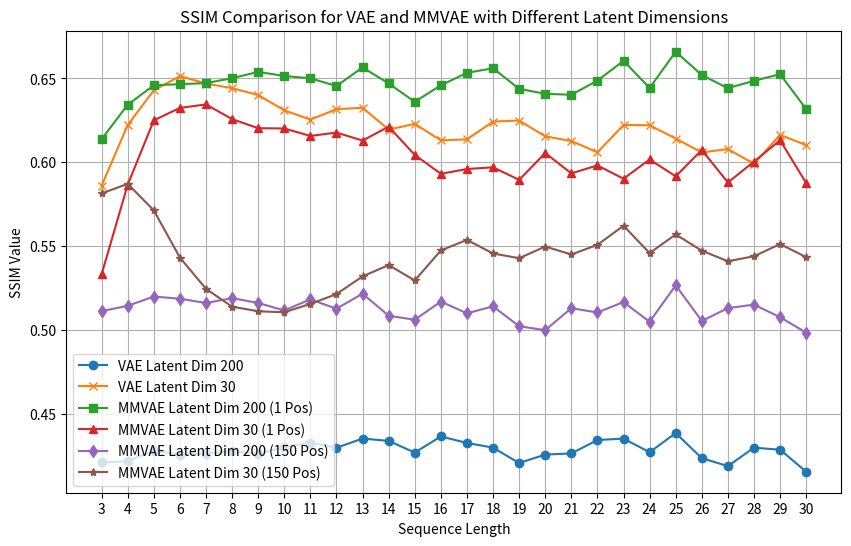

The matplotlib source for this figure:
import numpy as np
import matplotlib.pyplot as plt

vae_200 = [np.float32(0.4211031), np.float32(0.4219108), np.float32(0.42809835), np.float32(0.4257251), np.float32(0.42644083), np.float32(0.42784607), np.float32(0.426277), np.float32(0.43024027), np.float32(0.43294412), np.float32(0.42985037), np.float32(0.43537608), np.float32(0.43395287), np.float32(0.42699233), np.float32(0.43661243), np.float32(0.4327297), np.float32(0.42994088), np.float32(0.42076072), np.float32(0.42581022), np.float32(0.42648298), np.float32(0.43449846), np.float32(0.4353074), np.float32(0.42721447), np.float32(0.4386107), np.float32(0.42365804), np.float32(0.41894022), np.float32(0.4299085), np.float32(0.4287121), np.float32(0.41558442)]
vae_30 = [np.float32(0.5860825), np.float32(0.62228125), np.float32(0.6429395), np.float32(0.65139306), np.float32(0.64696264), np.float32(0.64419407), np.float32(0.6401189), np.float32(0.6310025), np.float32(0.6254809), np.float32(0.6316891), np.float32(0.63253856), np.float32(0.6195329), np.float32(0.6229145), np.float32(0.61310697), np.float32(0.6136863), np.float32(0.6242935), np.float32(0.6249187), np.float32(0.6154825), np.float32(0.61272216), np.float32(0.60594773), np.float32(0.62225276), np.float32(0.6221228), np.float32(0.61420214), np.float32(0.60586256), np.float32(0.6079289), np.float32(0.5991249), np.float32(0.61642087), np.float32(0.6102206)]
mmvae_200 = [np.float32(0.6138557), np.float32(0.63431495), np.float32(0.64595973), np.float32(0.6465755), np.float32(0.647229), np.float32(0.6501415), np.float32(0.6538948), np.float32(0.6514886), np.float32(0.65006125), np.float32(0.64549446), np.float32(0.6565754), np.float32(0.64701277), np.float32(0.63608694), np.float32(0.64591813), np.float32(0.6533551), np.float32(0.6560473), np.float32(0.64381117), np.float32(0.6408198), np.float32(0.6402793), np.float32(0.6486872), np.float32(0.6605083), np.float32(0.64429694), np.float32(0.6659268), np.float32(0.6520394), np.float32(0.64418834), np.float32(0.64862436), np.float32(0.6525227), np.float32(0.63173914)]
mmvae_30 = [np.float32(0.5333122), np.float32(0.58668065), np.float32(0.6250323), np.float32(0.6324498), np.float32(0.63450414), np.float32(0.6257582), np.float32(0.62034184), np.float32(0.62017286), np.float32(0.61573166), np.float32(0.61773103), np.float32(0.6129578), np.float32(0.62127614), np.float32(0.60440445), np.float32(0.5931782), np.float32(0.5960192), np.float32(0.5970362), np.float32(0.5895575), np.float32(0.6055506), np.float32(0.5934033), np.float32(0.59817386), np.float32(0.5902288), np.float32(0.60172075), np.float32(0.59166604), np.float32(0.6074008), np.float32(0.5879855), np.float32(0.6004157), np.float32(0.6132004), np.float32(0.5876755)]
mmvae_200_ = [np.float32(0.5112665), np.float32(0.5145088), np.float32(0.5199958), np.float32(0.5186908), np.float32(0.5161489), np.float32(0.5190673), np.float32(0.5161714), np.float32(0.5116857), np.float32(0.5182985), np.float32(0.5127304), np.float32(0.5216932), np.float32(0.50855976), np.float32(0.5061629), np.float32(0.51700705), np.float32(0.5099999), np.float32(0.5141439), np.float32(0.5022975), np.float32(0.49996004), np.float32(0.51306385), np.float32(0.5104999), np.float32(0.51673245), np.float32(0.5049438), np.float32(0.5267198), np.float32(0.50543606), np.float32(0.5131107), np.float32(0.5151663), np.float32(0.5076957), np.float32(0.49846938)]
mmvae_30_ = [np.float32(0.58146137), np.float32(0.5871502), np.float32(0.5713579), np.float32(0.5432074), np.float32(0.52458906), np.float32(0.5139445), np.float32(0.51121265), np.float32(0.51062196), np.float32(0.5156069), np.float32(0.52144474), np.float32(0.53202355), np.float32(0.53877217), np.float32(0.5295701), np.float32(0.54748404), np.float32(0.55377966), np.float32(0.54566985), np.float32(0.54285216), np.float32(0.5498238), np.float32(0.5450644), np.float32(0.55080384), np.float32(0.5622138), np.float32(0.5458916), np.float32(0.5570124), np.float32(0.54733884), np.float32(0.5410365), np.float32(0.5440219), np.float32(0.5512764), np.float32(0.54348636)]

def plot_ssim_comparison():
    """
    Plot the SSIM values for VAE with different latent dimensions.
    """
    plt.figure(figsize=(10, 6))
    plt.plot(range(3, 31), vae_200, marker='o', label='VAE Latent Dim 200')
    plt.plot(range(3, 31), vae_30, marker='x', label='VAE Latent Dim 30')
    plt.plot(range(3, 31), mmvae_200, marker='s', label='MMVAE Latent Dim 200 (1 Pos)')
    plt.plot(range(3, 31), mmvae_30, marker='^', label='MMVAE Latent Dim 30 (1 Pos)')
    plt.plot(range(3, 31), mmvae_200_, marker='d', label='MMVAE Latent Dim 200 (150 Pos)')
    plt.plot(range(3, 31), mmvae_30_, marker='*', label='MMVAE Latent Dim 30 (150 Pos)')
    
    plt.title('SSIM Comparison for VAE and MMVAE with Different Latent Dimensions')
    plt.xlabel('Sequence Length')
    plt.ylabel('SSIM Value')
    plt.xticks(range(3, 31))
    plt.grid(True)
    plt.legend()
    
    plt.savefig("vae_mmvae_ssim_comparison_.png", dpi=500)
    plt.show()

if __name__ == "__main__":
    plot_ssim_comparison()